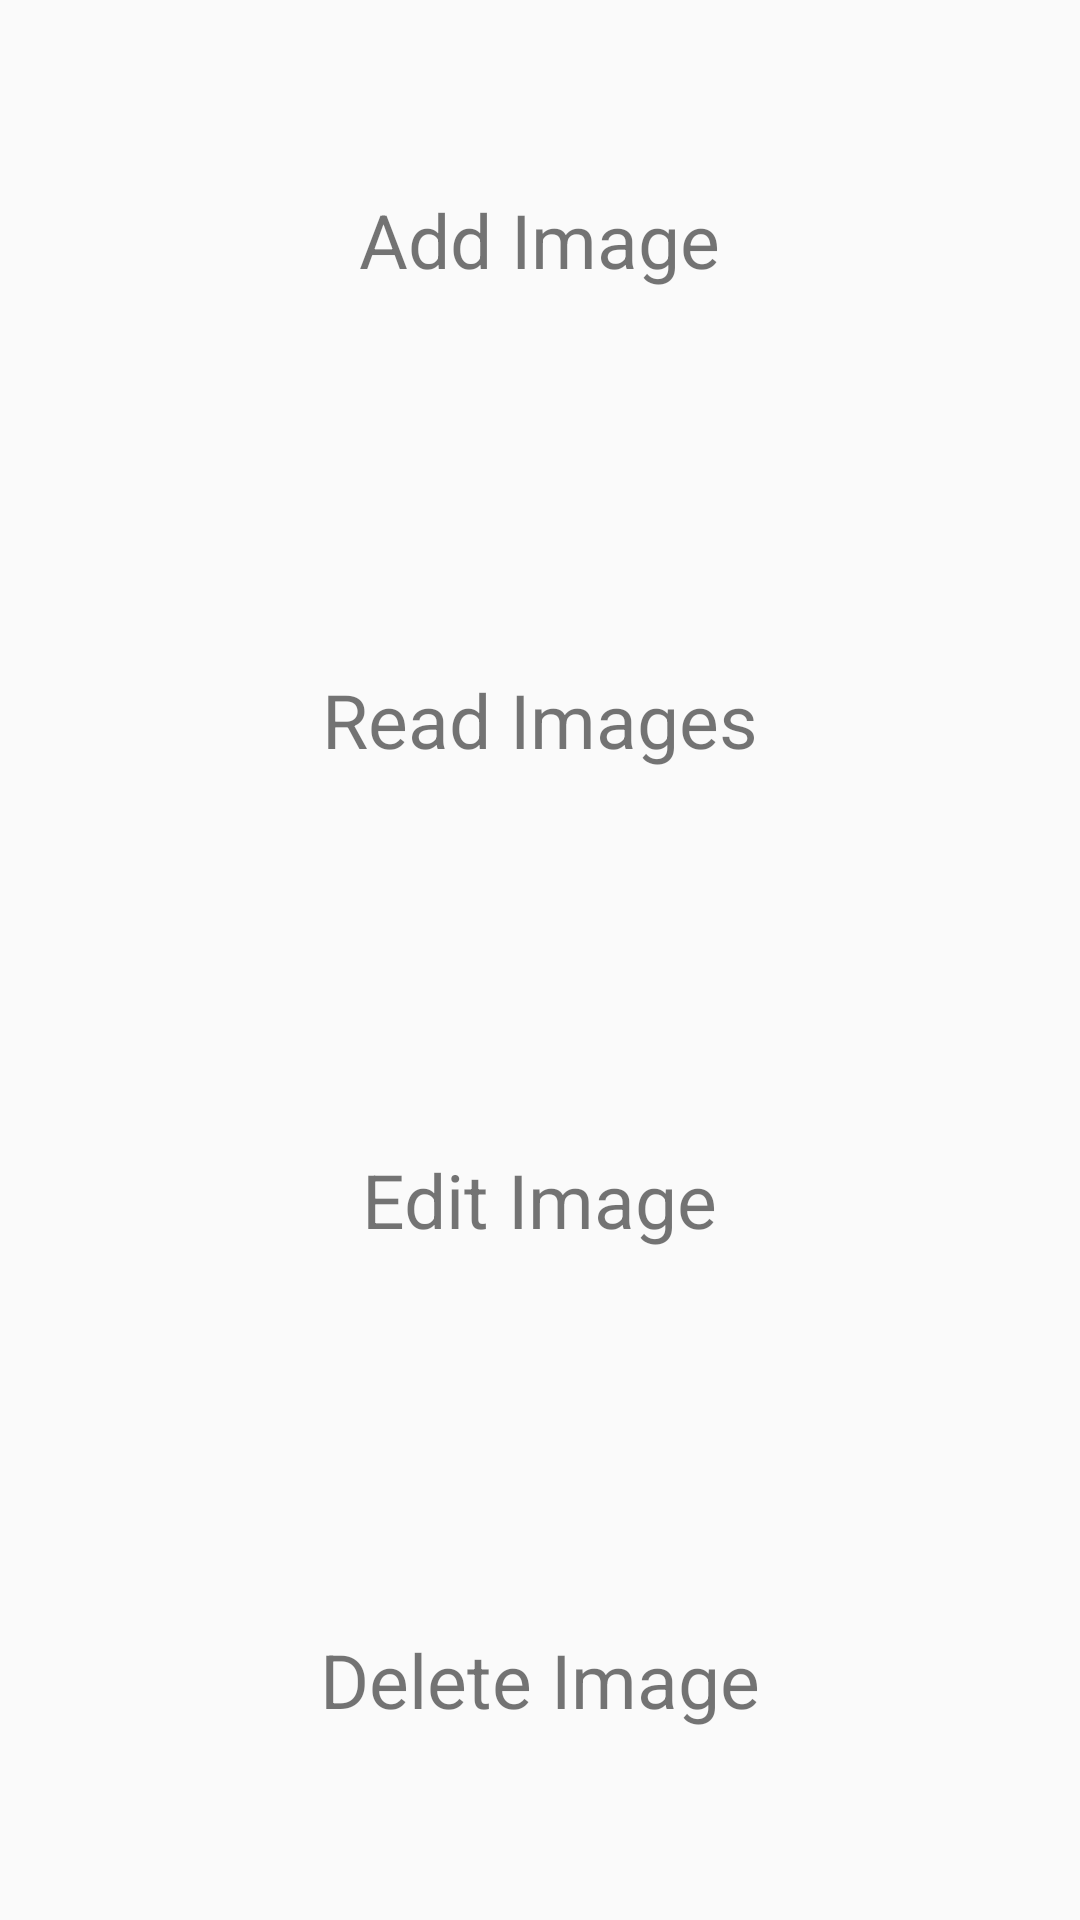

Layout XML and referenced resources for this Android screen:
<!-- AndroidManifest.xml: application theme AppTheme -->
<!-- res/layout/activity_upload_file_and_images.xml -->
<?xml version="1.0" encoding="utf-8"?>
<LinearLayout xmlns:android="http://schemas.android.com/apk/res/android"
    xmlns:app="http://schemas.android.com/apk/res-auto"
    xmlns:tools="http://schemas.android.com/tools"
    android:id="@+id/layout"
    android:layout_width="match_parent"
    android:layout_height="match_parent"
    android:layout_marginTop="36dp"
    android:layout_marginBottom="36dp"
    android:gravity="center"
    android:orientation="vertical"
    tools:context=".activities.UploadFileAndImagesActivity">


    <TextView
        android:id="@+id/add_image"
        android:layout_width="wrap_content"
        android:layout_height="0dp"
        android:layout_centerInParent="true"
        android:layout_weight="1"
        android:gravity="center_vertical"
        android:text="Add Image"
        android:textSize="25sp" />

    <TextView
        android:id="@+id/read_images"
        android:layout_width="wrap_content"
        android:layout_height="0dp"
        android:layout_below="@id/add_image"
        android:layout_centerInParent="true"
        android:layout_weight="1"
        android:gravity="center_vertical"
        android:text="Read Images"
        android:textSize="25sp" />

    <TextView
        android:id="@+id/edit_image"
        android:layout_width="wrap_content"
        android:layout_height="0dp"
        android:layout_below="@id/add_image"
        android:layout_centerInParent="true"
        android:layout_weight="1"
        android:gravity="center_vertical"
        android:text="Edit Image"
        android:textSize="25sp" />

    <TextView
        android:id="@+id/delete_image"
        android:layout_width="wrap_content"
        android:layout_height="0dp"
        android:layout_below="@id/add_image"
        android:layout_centerInParent="true"
        android:layout_weight="1"
        android:gravity="center_vertical"
        android:text="Delete Image"
        android:textSize="25sp" />


</LinearLayout>
<!-- resources referenced by this layout -->
<resources>
  <style name="AppTheme" parent="Theme.AppCompat.Light.DarkActionBar">
          
          <item name="colorPrimary">@color/colorPrimary</item>
          <item name="colorPrimaryDark">@color/colorPrimaryDark</item>
          <item name="colorAccent">@color/colorAccent</item>
      </style>
  <color name="colorPrimary">#6200EE</color>
  <color name="colorPrimaryDark">#3700B3</color>
  <color name="colorAccent">#03DAC5</color>
</resources>
